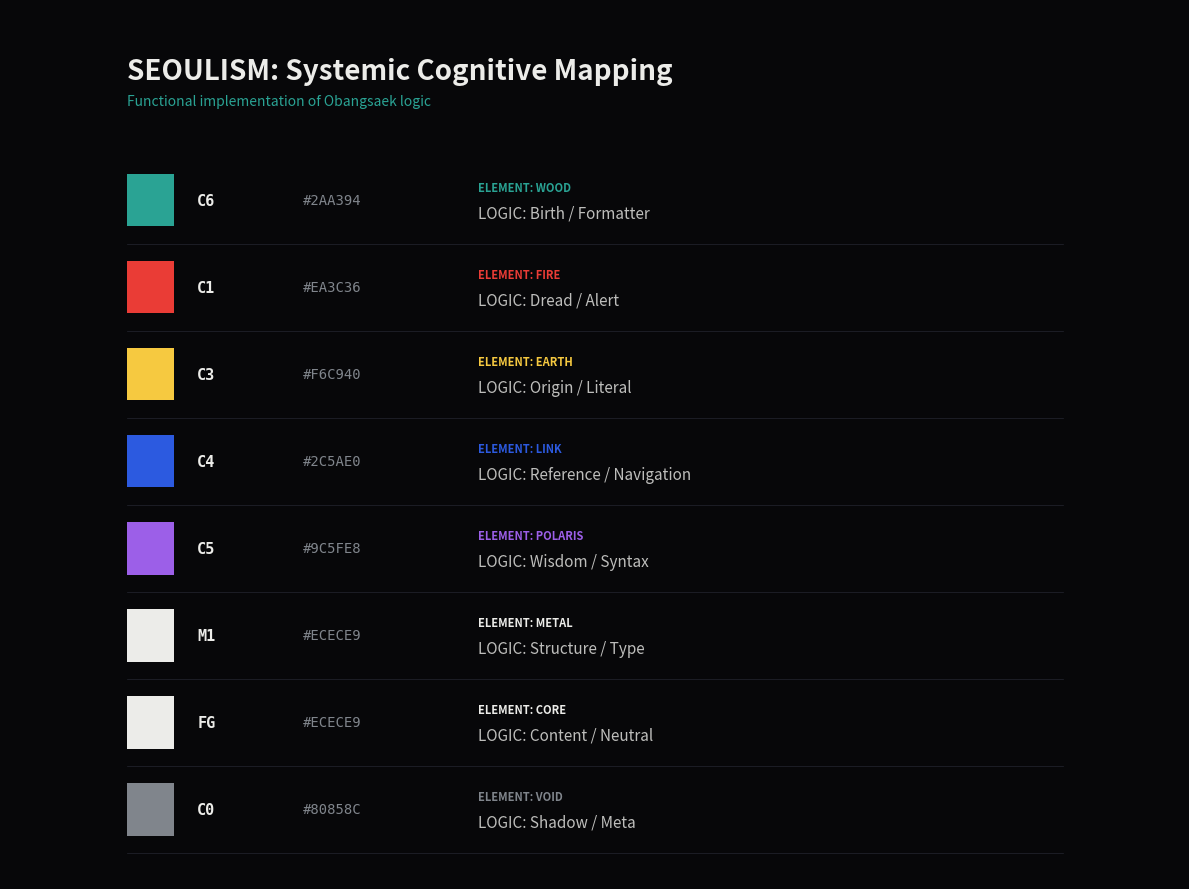

Generate this figure with matplotlib:
import matplotlib.pyplot as plt
import matplotlib.patches as patches

def draw_seoulism_blueprint():
    # 1. Systemic Mapping Data
    mapping = [
        {"id": "c6", "tag": "JADE",   "hex": "#2AA394", "element": "WOOD",    "logic": "Birth / Formatter"},
        {"id": "c1", "tag": "RED",    "hex": "#EA3C36", "element": "FIRE",    "logic": "Dread / Alert"},
        {"id": "c3", "tag": "GOLD",   "hex": "#F6C940", "element": "EARTH",   "logic": "Origin / Literal"},
        {"id": "c4", "tag": "BLUE",   "hex": "#2C5AE0", "element": "LINK",    "logic": "Reference / Navigation"},
        {"id": "c5", "tag": "PURPLE", "hex": "#9C5FE8", "element": "POLARIS", "logic": "Wisdom / Syntax"},
        {"id": "m1", "tag": "WHITE",  "hex": "#ECECE9", "element": "METAL",   "logic": "Structure / Type"},
        {"id": "fg", "tag": "BASE",   "hex": "#ECECE9", "element": "CORE",    "logic": "Content / Neutral"},
        {"id": "c0", "tag": "SHADOW", "hex": "#80858C", "element": "VOID",    "logic": "Shadow / Meta"},
    ]

    # 2. Architectonic Layout
    bg_main = '#101114'
    bg_base = '#070709'

    fig, ax = plt.subplots(figsize=(12, 9), facecolor=bg_base)
    ax.set_facecolor(bg_main)
    ax.set_xlim(0, 100)
    ax.set_ylim(0, 100)
    ax.axis('off')

    # Header: Technical Specification
    ax.text(10, 92, "SEOULISM: Systemic Cognitive Mapping",
            color='#ECECE9', fontsize=20, ha='left', weight='bold')
    ax.text(10, 89, "Functional implementation of Obangsaek logic",
            color='#2AA394', fontsize=10, ha='left', style='italic')

    # 3. Structural Grid Rendering
    for i, item in enumerate(mapping):
        y = 75 - (i * 10)

        # Color Anchor
        rect = patches.Rectangle((10, y), 4, 6, facecolor=item['hex'], antialiased=True)
        ax.add_patch(rect)

        # Technical Labels
        ax.text(16, y + 3, item['id'].upper(), color='#ECECE9',
                fontsize=11, va='center', weight='bold', family='monospace')

        ax.text(25, y + 3, item['hex'], color='#80858c',
                fontsize=10, va='center', family='monospace')

        # Logic Mapping
        ax.text(40, y + 4.5, f"ELEMENT: {item['element']}",
                color=item['hex'], fontsize=8, va='center', weight='black')
        ax.text(40, y + 1.5, f"LOGIC: {item['logic']}",
                color='#ECECE9', fontsize=11, va='center', alpha=0.8)

        # Divider line for structural feel
        ax.plot([10, 90], [y - 2, y - 2], color='#242630', linewidth=0.5)

    plt.tight_layout()
    plt.savefig('preview.png', facecolor=bg_base, dpi=300)
    plt.show()

if __name__ == "__main__":
    draw_seoulism_blueprint()

